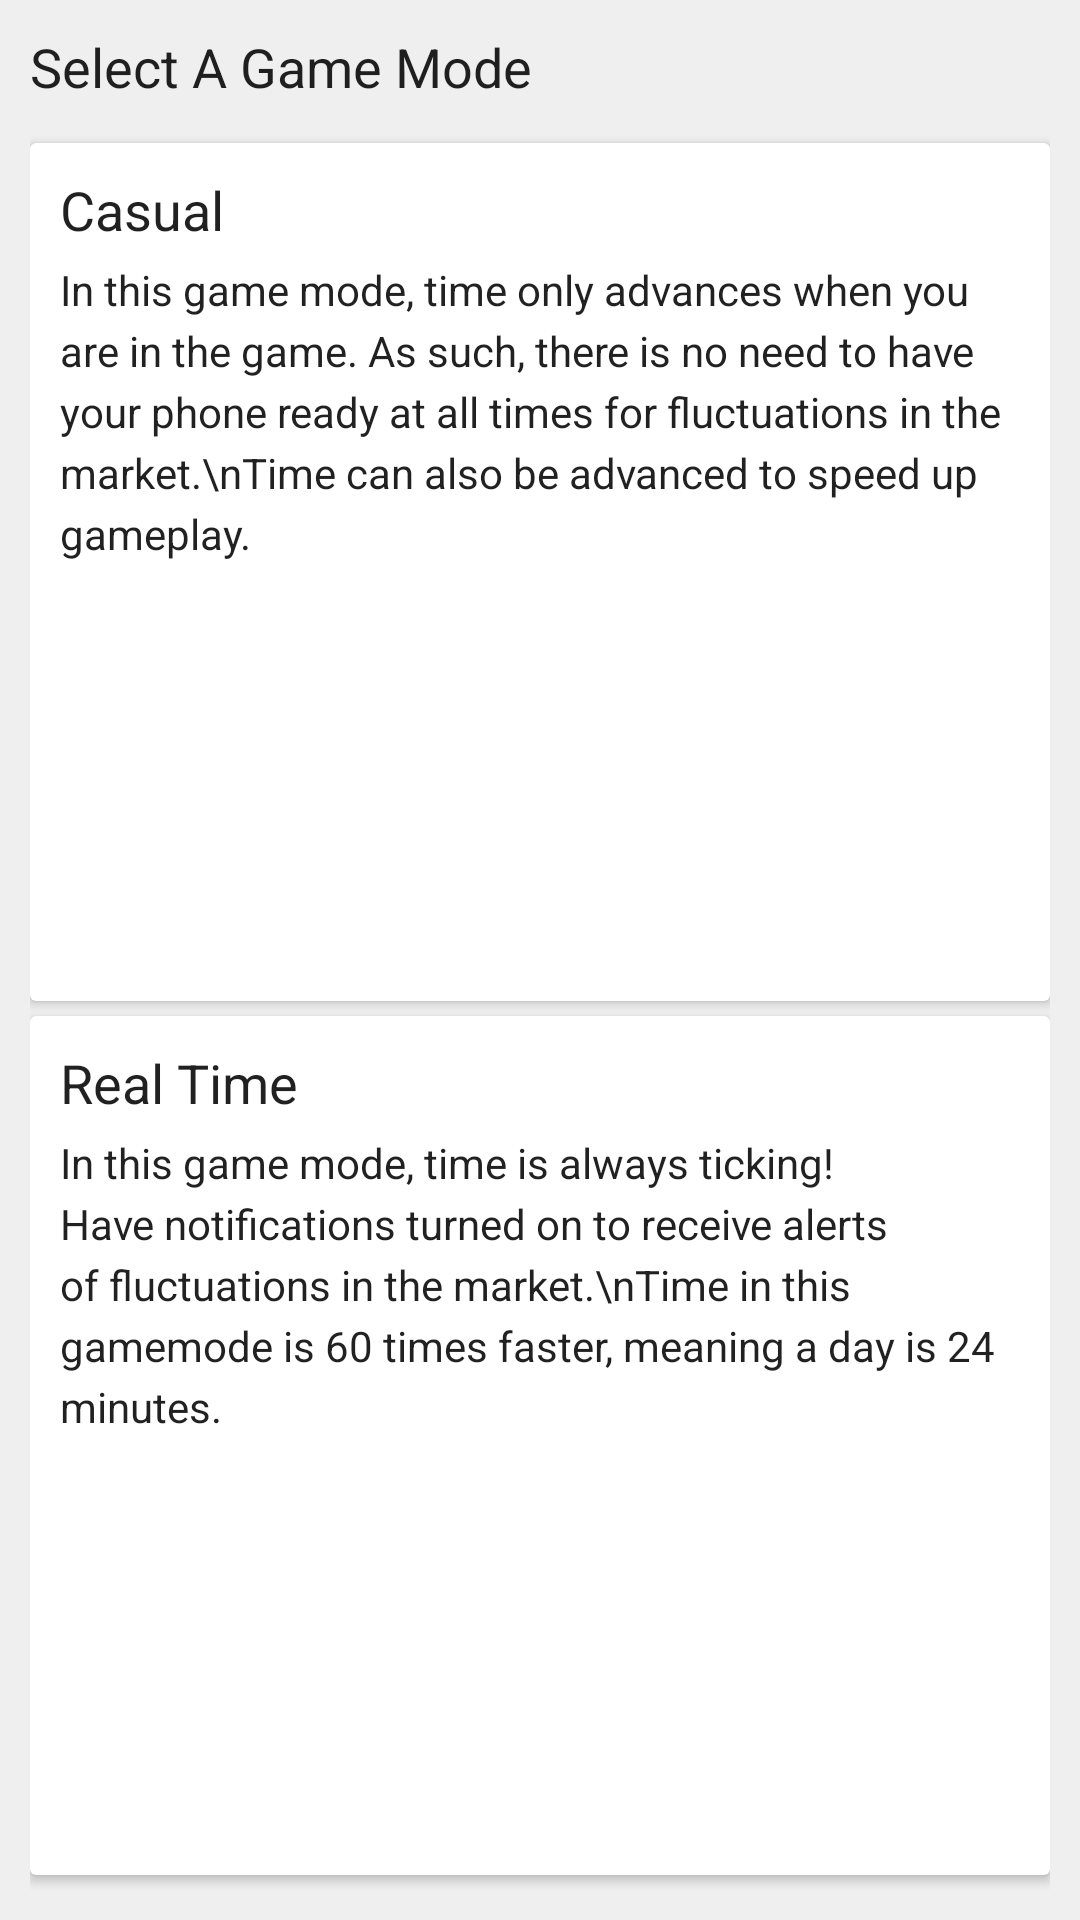

The Android layout XML behind this screen, and the referenced resources:
<!-- AndroidManifest.xml: application theme AppTheme -->
<!-- res/layout/activity_game_create.xml -->
<?xml version="1.0" encoding="utf-8"?>
<RelativeLayout xmlns:android="http://schemas.android.com/apk/res/android"
    xmlns:app="http://schemas.android.com/apk/res-auto"
    xmlns:tools="http://schemas.android.com/tools"
    android:layout_width="match_parent"
    android:layout_height="match_parent"
    tools:context="com.example.billionairebull.GameCreateActivity"
    android:background="@color/activityBackground">

    <LinearLayout
        android:layout_width="match_parent"
        android:layout_height="match_parent"
        android:orientation="vertical"
        android:padding="10dp">

        <TextView
            android:id="@+id/textView6"
            android:layout_width="match_parent"
            android:layout_height="wrap_content"
            android:layout_weight="0.05"
            android:text="Select A Game Mode"
            android:textAppearance="@style/TextAppearance.AppCompat.Body1"
            android:textSize="18sp" />

        <android.support.v7.widget.CardView
            android:layout_width="match_parent"
            android:layout_height="wrap_content"
            android:layout_marginBottom="5dp"
            android:layout_weight="0.5"
            android:onClick="onCasualSelect">

            <LinearLayout
                android:layout_width="match_parent"
                android:layout_height="match_parent"
                android:orientation="vertical"
                android:padding="10dp">

                <TextView
                    android:id="@+id/textView2"
                    android:layout_width="match_parent"
                    android:layout_height="wrap_content"
                    android:layout_marginBottom="5dp"
                    android:text="Casual"
                    android:textAppearance="@style/TextAppearance.AppCompat.Body1"
                    android:textSize="18sp" />

                <TextView
                    android:id="@+id/textView4"
                    android:layout_width="match_parent"
                    android:layout_height="wrap_content"
                    android:lineSpacingExtra="4sp"
                    android:text="In this game mode, time only advances when you are in the game. As such, there is no need to have your phone ready at all times for fluctuations in the market.\nTime can also be advanced to speed up gameplay."
                    android:textAppearance="@style/TextAppearance.AppCompat"
                    android:textSize="14sp" />
            </LinearLayout>
        </android.support.v7.widget.CardView>

        <android.support.v7.widget.CardView
            android:layout_width="match_parent"
            android:layout_height="wrap_content"
            android:layout_marginBottom="5dp"
            android:layout_weight="0.5"
            android:onClick="onRealTimeSelect">

            <LinearLayout
                android:layout_width="match_parent"
                android:layout_height="match_parent"
                android:orientation="vertical"
                android:padding="10dp">

                <TextView
                    android:id="@+id/textView3"
                    android:layout_width="match_parent"
                    android:layout_height="wrap_content"
                    android:layout_marginBottom="5dp"
                    android:text="Real Time"
                    android:textAppearance="@style/TextAppearance.AppCompat.Body1"
                    android:textSize="18sp" />

                <TextView
                    android:id="@+id/textView5"
                    android:layout_width="match_parent"
                    android:layout_height="wrap_content"
                    android:lineSpacingExtra="4sp"
                    android:text="In this game mode, time is always ticking! Have notifications turned on to receive alerts of fluctuations in the market.\nTime in this gamemode is 60 times faster, meaning a day is 24 minutes."
                    android:textAppearance="@style/TextAppearance.AppCompat" />
            </LinearLayout>
        </android.support.v7.widget.CardView>
    </LinearLayout>
</RelativeLayout>
<!-- resources referenced by this layout -->
<resources>
  <color name="activityBackground">#efefef</color>
  <style name="AppTheme" parent="Theme.AppCompat.Light.DarkActionBar">
          
          <item name="colorPrimary">@color/colorPrimary</item>
          <item name="colorPrimaryDark">@color/colorPrimaryDark</item>
          <item name="colorAccent">@color/colorAccent</item>
      </style>
  <color name="colorPrimary">#bdbdbd</color>
  <color name="colorPrimaryDark">#8d8d8d</color>
  <color name="colorAccent">#80deea</color>
</resources>
